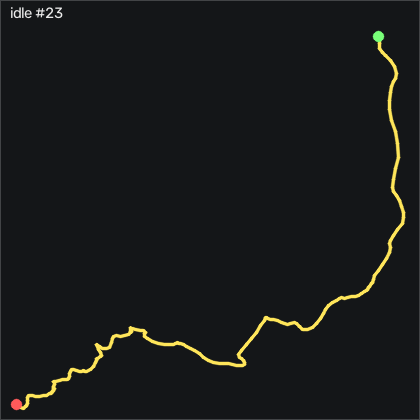

Data behind this chart, as committed beside it:
t_s, ax, ay, az, gx, gy, gz, seq
0.00000, -0.939, 0.09000, 0.221, 0.4855, 2.406, 2.017, 56712
0.01000, -0.947, 0.07100, 0.223, -0.2165, 2.986, -1.245, 56713
0.02000, -0.947, 0.05100, 0.224, 0.1495, 2.986, -1.367, 56714
0.03100, -0.94, 0.06300, 0.228, 1.675, 2.681, 0.3097, 56715
0.04000, -0.928, 0.06600, 0.217, 2.681, 2.528, 1.225, 56716
0.05000, -0.931, 0.08300, 0.22, 3.229, 3.352, 0.5227, 56717
0.06000, -0.937, 0.09600, 0.217, 2.62, 4.083, -0.6353, 56718
0.07100, -0.953, 0.08700, 0.217, 1.095, 4.327, -0.8793, 56719
0.08000, -0.948, 0.07800, 0.216, -0.3385, 3.26, -0.05629, 56720
0.09000, -0.934, 0.07100, 0.216, -1.222, 2.589, 1.194, 56721
0.1, -0.919, 0.06600, 0.218, -1.374, 3.047, 1.987, 56722
0.11, -0.916, 0.06400, 0.219, -1.1, 4.358, 2.505, 56723
0.12, -0.919, 0.05500, 0.215, -0.6735, 5.272, 2.932, 56724
0.13, -0.922, 0.05000, 0.21, 0.2105, 6.004, 3.786, 56725
0.14, -0.93, 0.05600, 0.22, 1.431, 7.467, 4.03, 56726
0.15, -0.93, 0.07300, 0.207, 2.284, 7.65, 3.511, 56727
0.16, -0.94, 0.08700, 0.203, 1.857, 8.352, 2.261, 56728
0.17, -0.96, 0.08600, 0.205, 0.2415, 8.961, 1.103, 56729
0.18, -0.97, 0.07200, 0.199, -1.435, 8.016, -0.1173, 56730
0.19, -0.982, 0.04800, 0.201, -1.893, 7.102, -0.6053, 56731
0.201, -0.972, 0.03800, 0.206, -0.7345, 4.998, 0.7977, 56732
0.21, -0.951, 0.05500, 0.202, 1.004, 3.413, 3.115, 56733
0.22, -0.939, 0.06700, 0.205, 2.01, 2.742, 3.572, 56734
0.23, -0.933, 0.08000, 0.197, 2.04, 3.321, 3.816, 56735
0.241, -0.937, 0.07100, 0.203, 1.431, 3.87, 3.359, 56736
0.25, -0.948, 0.07800, 0.206, 1.187, 3.839, 2.048, 56737
0.26, -0.942, 0.102, 0.195, 0.5465, 3.717, 1.042, 56738
0.27, -0.939, 0.09500, 0.204, -1.252, 4.144, 0.1267, 56739
0.28, -0.946, 0.07100, 0.199, -2.929, 4.266, 0.6447, 56740
0.29, -0.951, 0.05700, 0.199, -3.082, 3.961, 3.084, 56741
0.3, -0.943, 0.04900, 0.197, -2.014, 3.077, 5.432, 56742
0.31, -0.931, 0.06800, 0.199, -0.3075, 2.498, 6.987, 56743
0.32, -0.928, 0.09400, 0.197, 0.1495, 2.346, 6.865, 56744
0.33, -0.931, 0.09600, 0.194, -0.6435, 3.474, 6.011, 56745
0.34, -0.941, 0.09400, 0.197, -1.893, 3.87, 4.7, 56746
0.35, -0.952, 0.09000, 0.191, -2.807, 4.175, 3.481, 56747
0.36, -0.964, 0.07000, 0.198, -2.899, 4.236, 2.566, 56748
0.371, -0.961, 0.07000, 0.202, -1.984, 3.321, 2.048, 56749
0.38, -0.955, 0.08600, 0.194, -0.8865, 2.467, 2.566, 56750
0.39, -0.954, 0.08700, 0.197, -0.7035, 2.071, 3.389, 56751
0.4, -0.947, 0.07700, 0.199, -1.039, 1.065, 2.901, 56752
0.411, -0.956, 0.07700, 0.201, -1.008, 1.522, 2.841, 56753
0.42, -0.947, 0.07100, 0.19, -1.039, 0.9428, 1.164, 56754
0.43, -0.947, 0.07800, 0.198, -0.6435, 1.187, 0.3097, 56755
0.44, -0.943, 0.08700, 0.193, -0.7035, 1.217, -0.5133, 56756
0.45, -0.943, 0.08100, 0.194, -1.374, 0.6688, -1.977, 56757
0.46, -0.951, 0.07900, 0.198, -1.801, 1.156, -2.038, 56758
0.47, -0.956, 0.07700, 0.198, -1.953, 1.217, -1.214, 56759
0.48, -0.95, 0.07900, 0.202, -2.35, 0.7298, -0.6963, 56760
0.49, -0.945, 0.06800, 0.193, -2.716, 0.1198, -1.641, 56761
0.5, -0.939, 0.07000, 0.195, -2.411, 0.3328, -1.489, 56762
0.51, -0.942, 0.07400, 0.194, -2.045, 0.6688, -0.8183, 56763
0.52, -0.934, 0.07300, 0.193, -1.832, -0.1242, -0.6963, 56764
0.53, -0.932, 0.07900, 0.193, -1.771, 0.1498, -1.001, 56765
0.541, -0.935, 0.08200, 0.193, -1.923, 1.217, -2.007, 56766
0.55, -0.937, 0.07100, 0.197, -2.472, 1.858, -3.47, 56767
0.56, -0.939, 0.06100, 0.188, -2.716, 2.01, -4.294, 56768
0.57, -0.937, 0.06100, 0.195, -2.258, 2.559, -4.08, 56769
0.58, -0.932, 0.06700, 0.195, -1.74, 2.955, -4.019, 56770
0.59, -0.944, 0.07800, 0.195, -1.771, 3.199, -4.294, 56771
... 140 more rows
